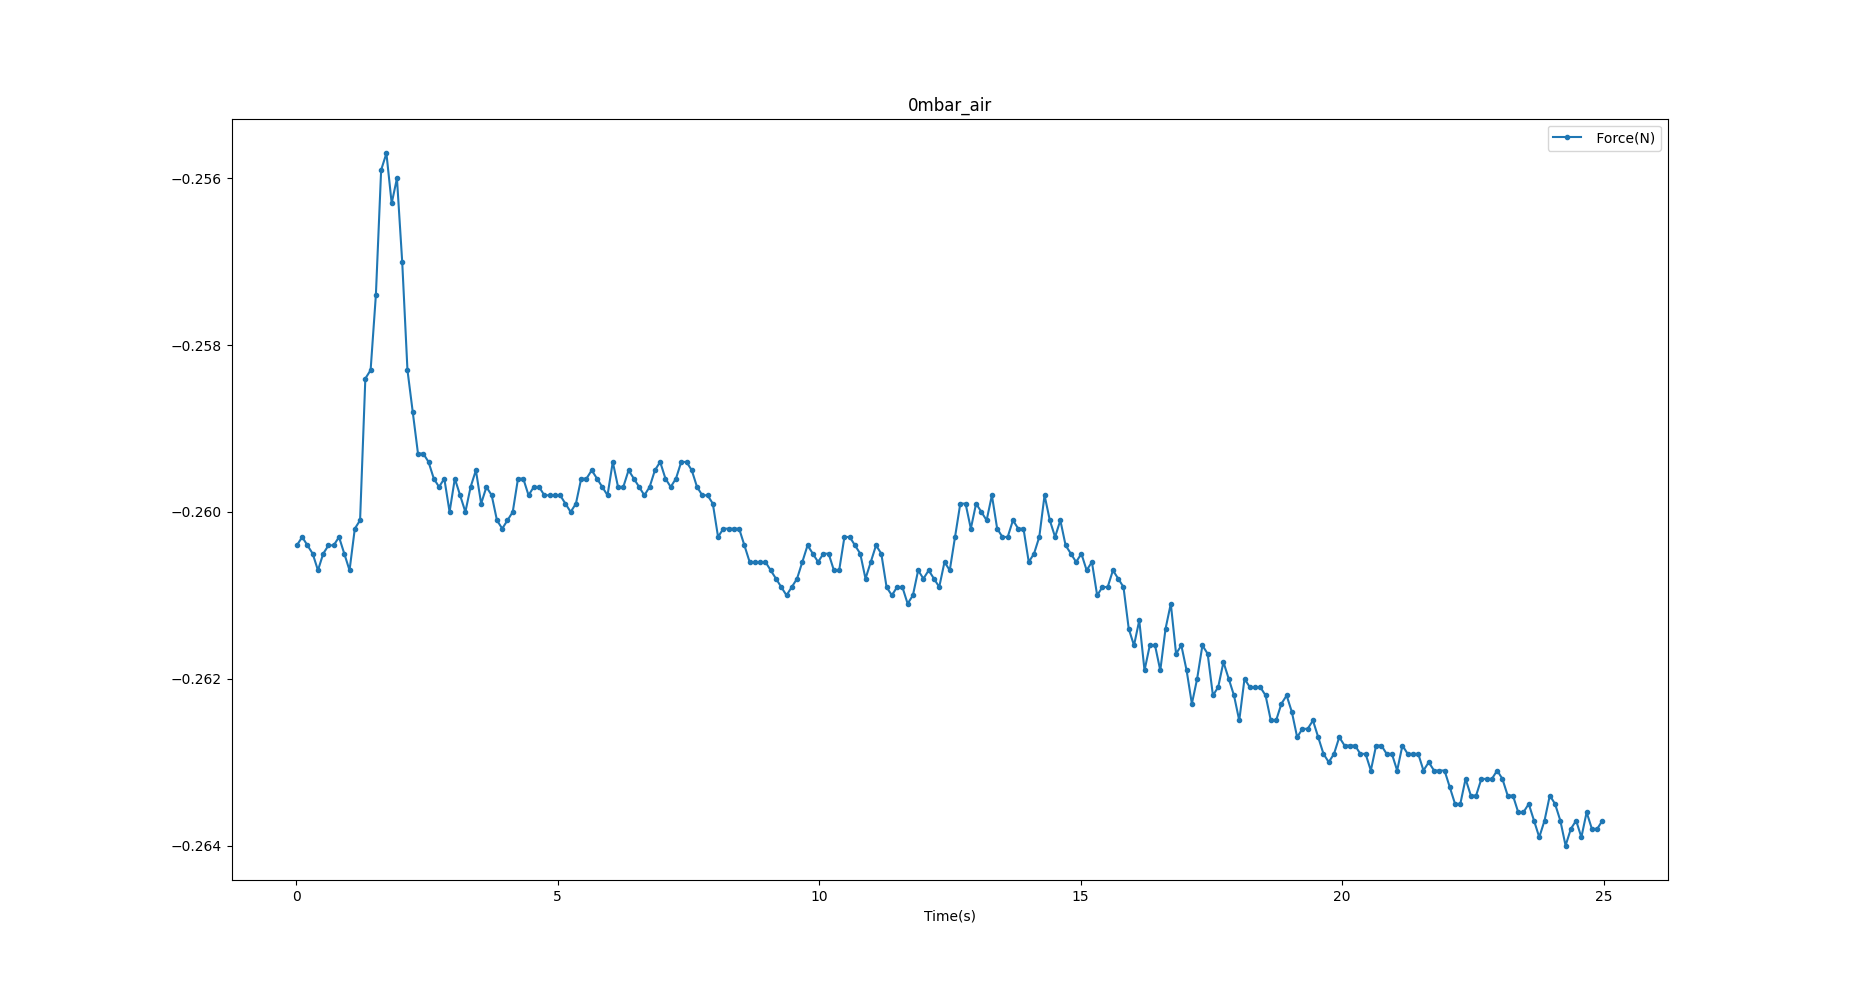

Values plotted in this chart, from the file beside it:
Time(s), Force(N)
0.01682, -0.2604
0.1174, -0.2603
0.218, -0.2604
0.3187, -0.2605
0.4194, -0.2607
0.5201, -0.2605
0.6207, -0.2604
0.7212, -0.2604
0.8218, -0.2603
0.9226, -0.2605
1.023, -0.2607
1.124, -0.2602
1.225, -0.2601
1.325, -0.2584
1.426, -0.2583
1.527, -0.2574
1.627, -0.2559
1.728, -0.2557
1.829, -0.2563
1.929, -0.256
2.03, -0.257
2.131, -0.2583
2.231, -0.2588
2.332, -0.2593
2.432, -0.2593
2.533, -0.2594
2.634, -0.2596
2.734, -0.2597
2.835, -0.2596
2.936, -0.26
3.036, -0.2596
3.137, -0.2598
3.238, -0.26
3.338, -0.2597
3.439, -0.2595
3.539, -0.2599
3.64, -0.2597
3.741, -0.2598
3.841, -0.2601
3.942, -0.2602
4.043, -0.2601
4.143, -0.26
4.244, -0.2596
4.345, -0.2596
4.445, -0.2598
4.546, -0.2597
4.647, -0.2597
4.747, -0.2598
4.848, -0.2598
4.949, -0.2598
5.049, -0.2598
5.15, -0.2599
5.251, -0.26
5.351, -0.2599
5.452, -0.2596
5.553, -0.2596
5.653, -0.2595
5.754, -0.2596
5.855, -0.2597
5.955, -0.2598
... 189 more rows
